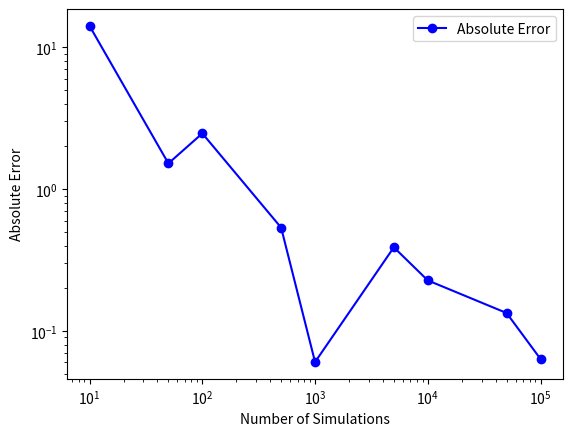

Here is the Python script that generated this plot:
import math
import time
import numpy as np
import random
import matplotlib.pyplot as plt



# Functions being used:


def cumulative_prob(x): #cumulative_probability_standard_normal_distribution mu= 0, sigma = 1
    """
    Computes the cumulative standard normal distribution
    
    Parameters:
    x (float): the value for which the cumulative standard normal distribution is calculated
    
    Returns:
    float: the cumulative standard normal distribution value for the input x
    """
    # Coefficients in rational approximations
    a1 = 0.31938153
    a2 = -0.356563782
    a3 = 1.781477937
    a4 = -1.821255978
    a5 = 1.330274429
    r = 0.2316419
    
    k = 1.0 / (1.0 + r * abs(x))
    cumulative = (1.0 / (math.sqrt(2 * math.pi))) * math.exp(-0.5 * x * x) * (a1 * k + a2 * k * k + a3 * k**3 + a4 * k**4 + a5 * k**5)
    
    if x < 0:
        cumulative = 1.0 - cumulative
        
    return 1-cumulative

def gbm(S0, mu, sigma, T, N):
    """
    Generate a Geometric Brownian Motion process.
    
    Parameters:
    S0 (float): initial stock price
    mu (float): expected return
    sigma (float): standard deviation of returns
    T (float): total time
    N (int): number of discrete time steps in the simulation
    
    Returns:
    np.array: simulated geometric Brownian motion process of one walk between time 0 and time 1.
    """
    dt = T / N
    t = np.linspace(0, T, N)
    W = np.random.standard_normal(size=N)
    W = np.cumsum(W) * np.sqrt(dt)
    X = (mu - 0.5 * sigma**2) * t + sigma * W
    S = S0 * np.exp(X)
    return S

def black_scholes(S0, K, r, sigma, T, option_type):
    """
    Calculates the price of a European call or put option using the Black-Scholes formula
    
    Parameters:
    S0 (float): the current stock price
    K (float): the strike price
    r (float): the risk-free interest rate
    sigma (float): the volatility of the underlying asset
    T (float): the time to maturity in years
    option_type (str): either "call" or "put" to specify the type of option
    
    Returns:
    float: the price of the European call or put option
    """
    d1 = (math.log(S0 / K) + (r + 0.5 * sigma**2) * T) / (sigma * math.sqrt(T))
    d2 = d1 - sigma * math.sqrt(T)
    
    if option_type == "call":
        value = S0 * cumulative_prob(d1) - K * math.exp(-r * T) * cumulative_prob(d2)
    elif option_type == "put":
        value = K * math.exp(-r * T) * cumulative_prob(-d2) - S0 * cumulative_prob(-d1)
    else:
        raise ValueError("Invalid option type, must be 'call' or 'put'")
        
    return value


#################################### MC 1.0

def black_scholes_monte_carlo(S0, K, T, r, sigma, num_sims, option_type):
    """
    Computes the price of an European option using the Black-Scholes model and Monte Carlo simulation.
    
    Args:
    S0: current stock price
    K: strike price
    T: time to maturity in years
    r: risk-free interest rate
    sigma: volatility of the stock
    num_sims: number of simulations to perform
    option_type: type of option, either 'call' or 'put'
    
    Returns:
    The estimated price of the European option
    """
    random_number = np.random.standard_normal(num_sims) # draws random numbers from a standard normal distribution
    S_T = S0 * np.exp((r - 0.5 * sigma**2) * T + sigma * np.sqrt(T) * random_number) # simulates the future stock price at time T
    
    if option_type == 'call':
        option_price = np.exp(-r * T) * np.maximum(S_T - K, 0).mean()
    elif option_type == 'put':
        option_price = np.exp(-r * T) * np.maximum(K - S_T, 0).mean()
    else:
        print("Error: option type must be either 'call' or 'put'")
        return None
    
    return option_price

def plot_error_vs_num_sims():
    """
    Plots the average error between the Black-Scholes model and Monte Carlo simulation as a function of the number of simulations.
    
    Args:
    n: number of times to repeat the calculation
    
    Returns:
    Plot of the average error between the Black-Scholes model and Monte Carlo simulation as a function of the number of simulations
    """
    S0 = 100
    K = 110
    T = 1
    r = 0.05
    sigma = 0.2
    num_sims_list = [10, 50, 100, 500, 1000, 5000, 10000, 50000, 100000, 500000, 1000000, 10000000]
    option_type = 'call'
    n = 20 # Number of iterations - for smoothing away random error
    
    bs_price = black_scholes(S0, K, T, r, sigma, option_type)
    total_errors = []
    for i in range(n):
        mc_prices = [black_scholes_monte_carlo(S0, K, T, r, sigma, num_sims, option_type) for num_sims in num_sims_list]
        errors = [np.abs(bs_price - mc_price) for mc_price in mc_prices]
        total_errors.append(errors)
    
    avg_errors = np.mean(total_errors, axis=0)
    for i, (num_sims, error) in enumerate(zip(num_sims_list, avg_errors)):
        print(f"For {num_sims} simulations, the average absolute error is {error}")

    plt.plot(num_sims_list, avg_errors, '-o', color='green')
    plt.xscale('log')
    plt.xlabel('Number of simulations')
    plt.ylabel('Average absolute error')
    plt.title('Average absolute error between Black-Scholes and Monte Carlo simulation')
    plt.show()

#plot_error_vs_num_sims()

#plot_error_vs_num_sims()



#################################### MC 2.0

def black_scholes_mc(S0, K, r, sigma, T, option_type, num_simulations, num_steps=252):
    """
    Estimates the price of a European call or put option using Monte Carlo simulation
    
    Parameters:
    S0 (float): the current stock price
    K (float): the strike price
    r (float): the risk-free interest rate
    sigma (float): the volatility of the underlying asset
    T (float): the time to maturity in years
    option_type (str): either "call" or "put" to specify the type of option
    num_simulations (int): the number of simulations to run
    num_steps (int): the number of time steps to use in the simulation
    
    Returns:
    float: the estimated price of the European call or put option
    """
    dt = T / (num_steps)
    S = np.zeros(num_simulations)
    S[::] = S0
    
    for i in range(1, num_steps):
        e = np.random.normal(size=num_simulations)
        S = S * np.exp((r - 0.5 * sigma**2) * dt + sigma * math.sqrt(dt) * e)
    
    if option_type == "call":
        payoff = np.maximum(S - K, 0)
    elif option_type == "put":
        payoff = np.maximum(K - S, 0)
    else:
        raise ValueError("Invalid option type, must be 'call' or 'put'")
    
    discount_factor = math.exp(-r * T)
    option_price = discount_factor * np.mean(payoff)
    return option_price


def plot_option_error_vs_simulations(S0=100, K=110, r=0.05, sigma=0.2, T=1, option_type="call"):

    num_sims_list=[10, 50, 100, 500,  1000, 5000, 10000, 50000, 100000]

    # Calculate Black-Scholes option price
    d1 = (math.log(S0 / K) + (r + 0.5 * sigma**2) * T) / (sigma * math.sqrt(T))
    d2 = d1 - sigma * math.sqrt(T)
    bs_price = 0
    if option_type == "call":
        bs_price = S0 * cumulative_prob(d1) - K * math.exp(-r * T) * cumulative_prob(d2)
    elif option_type == "put":
        bs_price = K * math.exp(-r * T) * cumulative_prob(-d2) - S0 * cumulative_prob(-d1)

    # Calculate Monte Carlo option prices for different num_sims values
    mc_prices = []
    for num_sims in num_sims_list:
        mc_price = black_scholes_mc(S0, K, r, sigma, T, option_type, num_sims)
        mc_prices.append(mc_price)

    # Calculate absolute error between Monte Carlo and Black-Scholes prices
    errors = np.abs(np.array(mc_prices) - bs_price)

    # Calculate standard deviation of Monte Carlo option prices
    mc_std = np.std(mc_prices)

    
    # Print MC value, number of simulations, and error
    print("Black-Scholes price: ", bs_price)
    print("MC value\tNum_sims\tError")
    for i in range(len(mc_prices)):
        print("{:.4f}\t\t{}\t\t{:.4f}".format(mc_prices[i], num_sims_list[i], errors[i]))


    # Plot error vs. num_sims on a log-log chart
    plt.loglog(num_sims_list, errors, 'bo-', label='Absolute Error')
    plt.xlabel('Number of Simulations')
    plt.ylabel('Absolute Error')
    plt.legend()
    plt.show()

    # Print standard deviation of Monte Carlo option prices
    print("Standard deviation of Monte Carlo option prices: ", mc_std)


plot_option_error_vs_simulations()






#Functions to demostarte the code and run examples:


def illustrate_cumulative_prob():
    x = np.linspace(-3, 3, 1000)
    y_cumulative = []
    y_normal = []
    for i in x:
        y_cumulative.append(float(1-cumulative_prob(i)))
        y_normal.append(float((1 / (math.sqrt(2 * math.pi))) * math.exp(-0.5 * i * i)))
    fig, ax1 = plt.subplots()
    ax1.plot(x, y_cumulative, color='red')
    ax1.set_xlabel('X Value')
    ax1.set_ylabel('Cumulative Probability', color='red')
    ax1.tick_params(axis='y', labelcolor='red')
    
    ax2 = ax1.twinx()
    ax2.plot(x, y_normal, color='blue')
    ax2.set_ylabel('Normal Distribution', color='blue')
    ax2.tick_params(axis='y', labelcolor='blue')
    
    plt.title("Cumulative Probability and Normal Distribution")
    plt.show()

def illustrate_gbm():
    # Set initial stock price, expected return, volatility, time, and number of steps
    S0 = 100 # Initial stock price
    mu = 0.1 # Expected value
    sigma = 0.2 #standard deviation of returns
    T = 1 # Total time of simulation
    N = 252 # Number of discrete time-steps in the simulation

    print(f"Illustration of GBM with parameters: \nInitial stock price: {S0} \nExpected return: {mu} \nVolatility: {sigma} \nTotal time: {T} \nDiscrete time steps: {N}")

    # Simulate the GBM process
    ammount_simulations = int(input("Enter how many simulation you want to run: "))

    for _ in range(1, ammount_simulations+1):
        current_GBM = gbm(S0, mu, sigma, T, N)
        plt.plot(current_GBM)

    #plt.plot(A) ghjgjgv
    plt.xlabel("Time")
    plt.ylabel("Stock Price")
    plt.title("Geometric Brownian Motion Simulation(s)")
    plt.show()
    # Calculate the average of all simulations
    average = np.mean(np.array([gbm(S0, mu, sigma, T, N) for _ in range(ammount_simulations)]), axis=0)
    # Plot the average of all simulations
    plt.plot(average, label='Average')
    plt.legend()
    plt.xlabel("Time")
    plt.ylabel("Stock Price")
    plt.title("Average of the Geometric Brownian Motion Simulations.")
    plt.show()
    simulation_numbers = [5, 10, 50, 100, 500, 1000]
    for ammount_simulations in simulation_numbers:
        # Calculate the average of all simulations
        average = np.mean(np.array([gbm(S0, mu, sigma, T, N) for _ in range(ammount_simulations)]), axis=0)
        
        # Plot the average of all simulations
        plt.plot(average, label=f'Average of {ammount_simulations} simulations.')
        plt.legend()
        plt.xlabel("Time")
        plt.ylabel("Stock Price")
        plt.title("Average of Geometric Brownian Motion Simulations")
        plt.show()

    # Illustrate the effect of changing expected return

    mu_values = [0.05, 0.4, 0.8, 1]
    for mu in mu_values:
        average = np.mean(np.array([gbm(S0, mu, sigma, T, N) for _ in range(ammount_simulations)]), axis=0)
        plt.plot(average, label=f'Expected return: {mu}')
        plt.legend()
        plt.xlabel("Time")
        plt.ylabel("Stock Price")
        plt.title("Effect of Changing Expected Return (mu)")
    print(f"\n \n Illustration of GBM (changing mu) with parameters: \nInitial stock price: {S0} \nExpected return: {mu} \nVolatility: {sigma} \nTotal time: {T} \nDiscrete time steps: {N}")
    plt.show()

    # Illustrate the effect of changing volatility
    sigma_values = [0, 2, 4, 8]
    for sigma in sigma_values:
        average = np.mean(np.array([gbm(S0, mu, sigma, T, N) for _ in range(ammount_simulations)]), axis=0)
        plt.plot(average, label=f'Volatility: {sigma}')
        plt.legend()
        plt.xlabel("Time")
        plt.ylabel("Stock Price")
        plt.title("Effect of Changing Volatility (sigma)")
    print(f"\n \n Illustration of GBM (changing sigma) with parameters: \nInitial stock price: {S0} \nExpected return: {mu} \nVolatility: {sigma} \nTotal time: {T} \nDiscrete time steps: {N}")
    print("Higher volatility = lower expected value over time. Somewhere around 3 things get out of hand.")
    plt.show()

def example_run_black_scholes():
    # Example 1
    S0 = 100 # initial (current) stock price
    K = 95 # strike price
    r = 0.05 # risk-free interest rate
    sigma = 0.2 # volatility of underlying asset
    T = 1 # time to maturity normalized to 1 (for ex 1 year)
    option_type = "call"
    price_call = black_scholes(S0, K, r, sigma, T, option_type)
    print(f"\nExample 1, for the given values: \nS0 = {S0} \nK = {K} \nr = {r} \nsigma = {sigma} \nT = {T}")
    print(f"The price of the European {option_type} option is: {price_call}")

    # Example 2: Calculate the price of a European put option
    S0 = 100 # initial (current) stock price
    K = 105 # strike price
    r = 0.05 # risk-free interest rate
    sigma = 0.2 # volatility of underlying asset
    T = 1 # time to maturity normalized to 1 (for ex 1 year)
    option_type = 'put'
    price_put = black_scholes(S0, K, r, sigma, T, option_type)
    print(f"\nExample 2, for the given values: \nS0 = {S0} \nK = {K} \nr = {r} \nsigma = {sigma} \nT = {T}")
    print(f"The price of the European {option_type} option is: {price_put}")

    coco = 1
    while(coco==1):
        # User input for custom values
        S0 = float(input("Enter the current stock price (S0): "))
        K = float(input("Enter the strike price (K): "))
        r = float(input("Enter the risk-free interest rate (r): "))
        sigma = float(input("Enter the volatility of the underlying asset (sigma): "))
        T = float(input("Enter the time to maturity (T): "))
        option_type = input("Enter the option type ('call' or 'put'): ").lower()

        # Calculate option price based on user input
        price = black_scholes(S0, K, r, sigma, T, option_type)

        # Print the option price
        print(f"\nFor the given values: \nS0 = {S0} \nK = {K} \nr = {r} \nsigma = {sigma} \nT = {T}")
        print(f"The price of the European {option_type} option is: {price}")
        coco = int(input("For another example enter 1 to quit enter 0: "))

def plot_black_scholes(S0=100, r=0.05, sigma=0.2, T=1, option_type='call', num_points=100):
    K_list = np.linspace(80, 120, num_points)
    call_values = np.zeros(num_points)
    put_values = np.zeros(num_points)
    
    for i, K in enumerate(K_list):
        call_values[i] = black_scholes(S0, K, r, sigma, T, 'call')
        put_values[i] = black_scholes(S0, K, r, sigma, T, 'put')
    
    # Print the parameter values
    print("\n--> Plot showing Call and Put prices for different strike prices, given:")
    print("S0 (current stock price) = ", S0)
    print("K (strike price) = ", K)
    print("r (risk-free interest rate) = ", r)
    print("sigma (volatility of the underlying asset) = ", sigma)
    print("T (time to maturity in years) = ", T)
  
    print("Values of prices: ")
    print("Strike price:  Call Value:  Put Value: ")
    for i in range (1,100):
        print("{:<14} {:<12} {:<12}".format(round(K_list[i], 2), round(call_values[i], 2), round(put_values[i], 2)))
        time.sleep(0.1)


    plt.plot(K_list, call_values, 'b', label='Call option')
    plt.plot(K_list, put_values, 'r', label='Put option')
    plt.legend()
    plt.xlabel('Strike price (K)')
    plt.ylabel('Option value')
    plt.title('Black-Scholes option values for a range of strike prices')
    plt.show()

    # Plot Black-Scholes values for different sigmas

    sigma_list = [0.1, 0.2, 0.3, 0.4, 0.5]
    put_values_sigma = np.zeros((len(sigma_list), num_points))

    for j, sigma_val in enumerate(sigma_list):
        for i, K in enumerate(K_list):
            put_values_sigma[j, i] = black_scholes(S0, K, r, sigma_val, T, 'put')

        plt.plot(K_list, put_values_sigma[j, :], label=f'Put option, sigma={sigma_val}')
    
    print("\n\n... For the same given values, here is a plot of sigma values vs price --> ")

    plt.legend()
    plt.xlabel('Strike price (K)')
    plt.ylabel('Option value')
    plt.title('Black-Scholes put option values for a range of strike prices and volatility')
    plt.show()





# Main function to let the use navigate the code
    
def main():
    # This function asks the user to pick which part of the code they want to run. 
    # Each illustrate funciton calls on a function of intetest and displays graphically how it works.
    print("Enter what you want to do:")
    print("1: Illustrate Cumulative Probability of Normal Distribution")
    print("2: Illustrate Geometric Brownian Motion example runs")
    print("3: Example runs - Black Scholes")
    print("4: Plotting of Black Scholes")

    test = int(input("Enter the number of the test you would like to run: "))
    if test == 1:
        illustrate_cumulative_prob()
    elif test == 2:
        illustrate_gbm()
    elif test == 3:
        example_run_black_scholes()
    elif test == 4:
        plot_black_scholes()
    else:
        print("")

    print("\n\n The end of the main program.")

#main()
